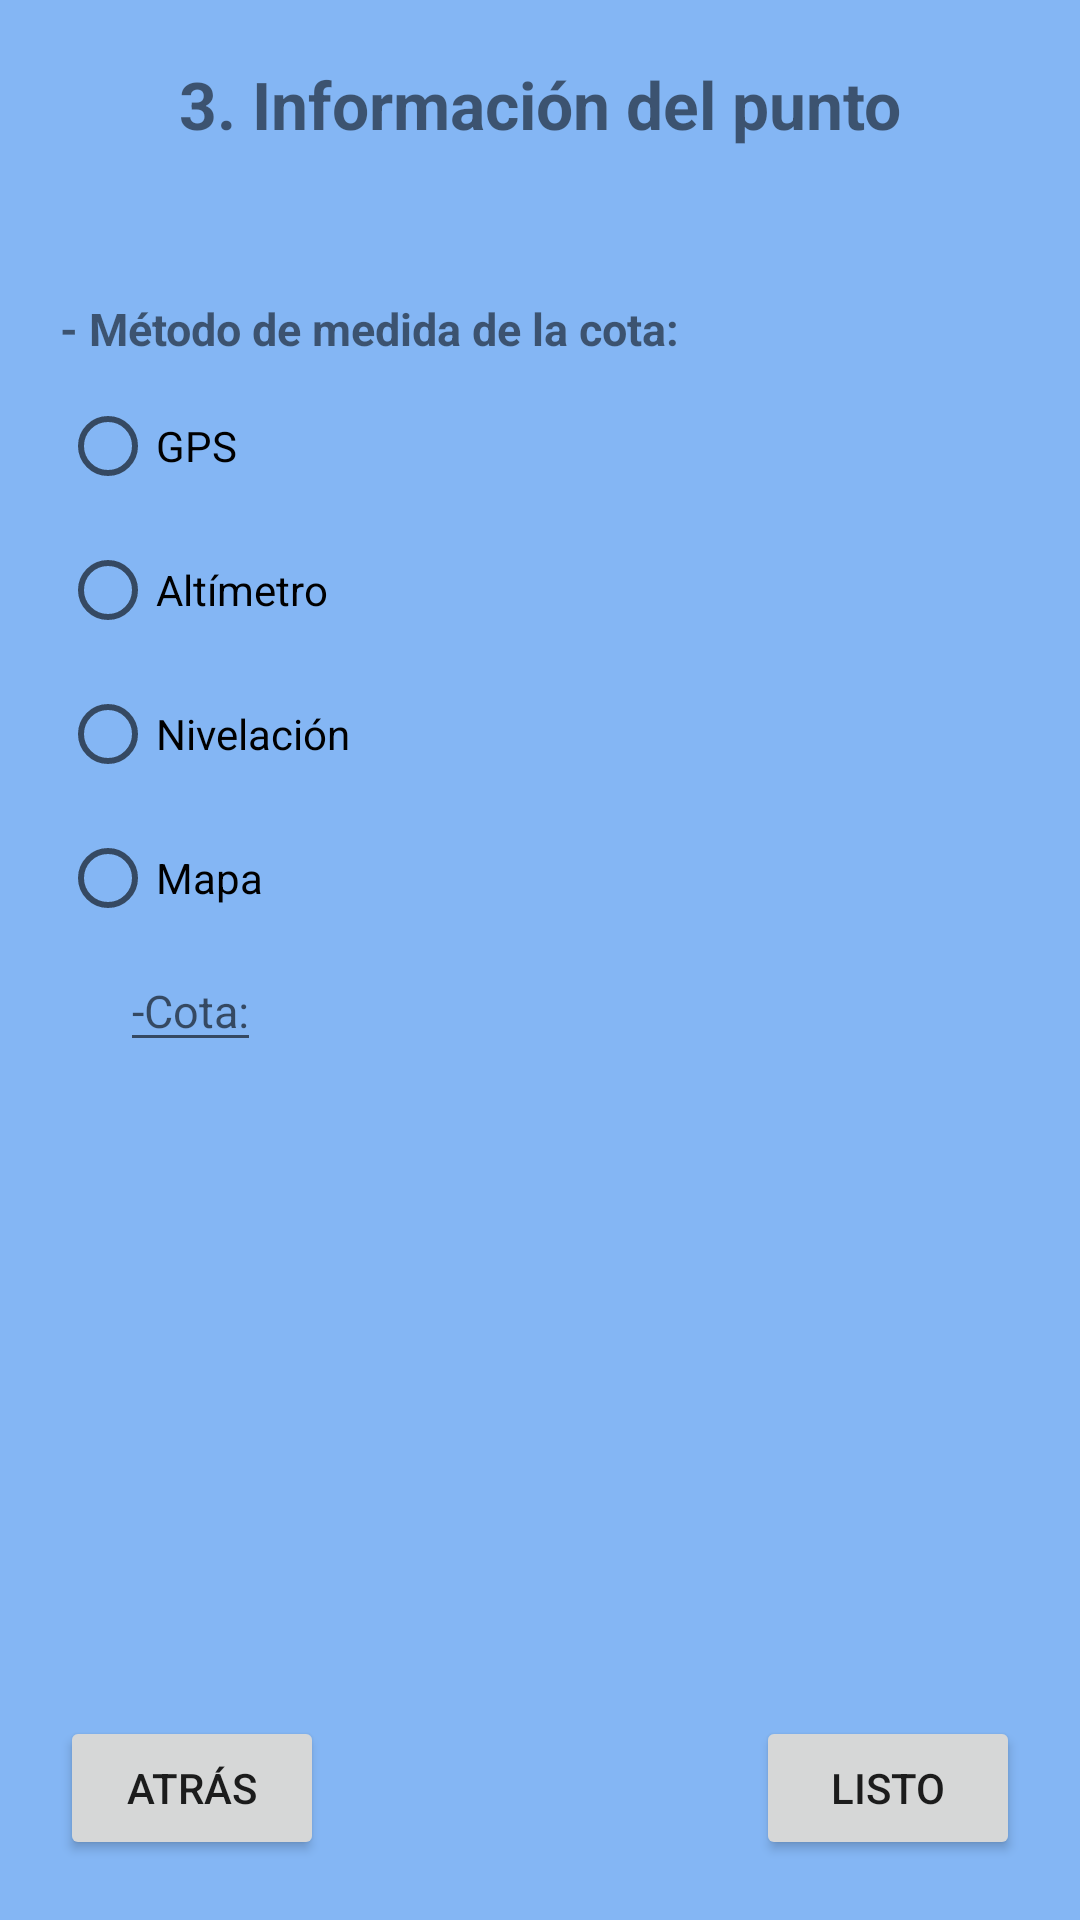

This screen was rendered from an Android layout file. Write that file and the resources it references.
<!-- AndroidManifest.xml: application theme Theme.GottaFormApplication -->
<!-- res/layout/activity_three_content_tird.xml -->
<?xml version="1.0" encoding="utf-8"?>
<androidx.constraintlayout.widget.ConstraintLayout xmlns:android="http://schemas.android.com/apk/res/android"
    xmlns:app="http://schemas.android.com/apk/res-auto"
    xmlns:tools="http://schemas.android.com/tools"
    android:layout_width="match_parent"
    android:layout_height="match_parent"
    android:background="#84B6F4"
    android:orientation="vertical"
    android:padding="20dp"
    tools:context=".ThreeContentTirdActivity">

    <TextView
        android:id="@+id/titleThreeTirdForm"
        android:layout_width="250dp"
        android:layout_height="wrap_content"
        android:gravity="center"
        android:text="@string/content_3"
        android:textSize="22sp"
        android:textStyle="bold"
        app:layout_constraintEnd_toEndOf="parent"
        app:layout_constraintStart_toStartOf="parent"
        app:layout_constraintTop_toTopOf="parent" />

    <TextView
        android:id="@+id/tvMedidaCota"
        android:layout_width="wrap_content"
        android:layout_height="wrap_content"
        android:layout_marginTop="50dp"
        android:text="- Método de medida de la cota:"
        android:textSize="15sp"
        android:textStyle="bold"
        app:layout_constraintStart_toStartOf="parent"
        app:layout_constraintTop_toBottomOf="@+id/titleThreeTirdForm"/>

    <RadioGroup
        android:layout_width="match_parent"
        android:layout_height="wrap_content"
        android:layout_marginTop="5dp"
        app:layout_constraintStart_toStartOf="parent"
        app:layout_constraintEnd_toEndOf="parent"
        app:layout_constraintTop_toBottomOf="@+id/tvMedidaCota">

        <RadioButton
            android:layout_width="wrap_content"
            android:layout_height="wrap_content"
            android:scaleX="1"
            android:scaleY="1"
            android:text="GPS" />

        <RadioButton
            android:layout_width="wrap_content"
            android:layout_height="wrap_content"
            android:scaleX="1"
            android:scaleY="1"
            android:text="Altímetro" />

        <RadioButton
            android:layout_width="wrap_content"
            android:layout_height="wrap_content"
            android:scaleX="1"
            android:scaleY="1"
            android:text="Nivelación" />

        <RadioButton
            android:layout_width="wrap_content"
            android:layout_height="wrap_content"
            android:scaleX="1"
            android:scaleY="1"
            android:text="Mapa" />


        <EditText
            android:layout_width="wrap_content"
            android:layout_height="wrap_content"
            android:layout_marginTop="0dp"
            android:layout_marginStart="20dp"
            android:hint="-Cota:"
            android:gravity="center"
            android:textSize="15sp" />
    </RadioGroup>

    <Button
        android:id="@+id/btnBackThreeTird"
        android:layout_width="0dp"
        android:layout_height="wrap_content"
        android:text="atrás"
        app:layout_constraintBottom_toBottomOf="parent"
        app:layout_constraintStart_toStartOf="parent" />

    <Button
        android:id="@+id/btnNextThreeTird"
        android:layout_width="0dp"
        android:layout_height="wrap_content"
        android:text="listo"
        app:layout_constraintBottom_toBottomOf="parent"
        app:layout_constraintEnd_toEndOf="parent" />

</androidx.constraintlayout.widget.ConstraintLayout>
<!-- resources referenced by this layout -->
<resources>
  <string name="content_3">3. Información del punto</string>
  <style name="Theme.GottaFormApplication" parent="Theme.MaterialComponents.DayNight.DarkActionBar">
          
          <item name="colorPrimary">#3F51B5</item>
          <item name="colorPrimaryVariant">#3F51B5</item>
          <item name="colorOnPrimary">@color/white</item>
          
          <item name="colorSecondary">@color/teal_200</item>
          <item name="colorSecondaryVariant">@color/teal_700</item>
          <item name="colorOnSecondary">@color/black</item>
          
          <item name="android:statusBarColor">?attr/colorPrimaryVariant</item>
          
      </style>
  <!-- not gathered from this repository: default colours our renderer supplied (Android Studio template values) -->
  <color name="teal_200">#FF03DAC5</color>
  <color name="teal_700">#FF018786</color>
  <color name="black">#FF000000</color>
  <color name="white">#FFFFFFFF</color>
</resources>
